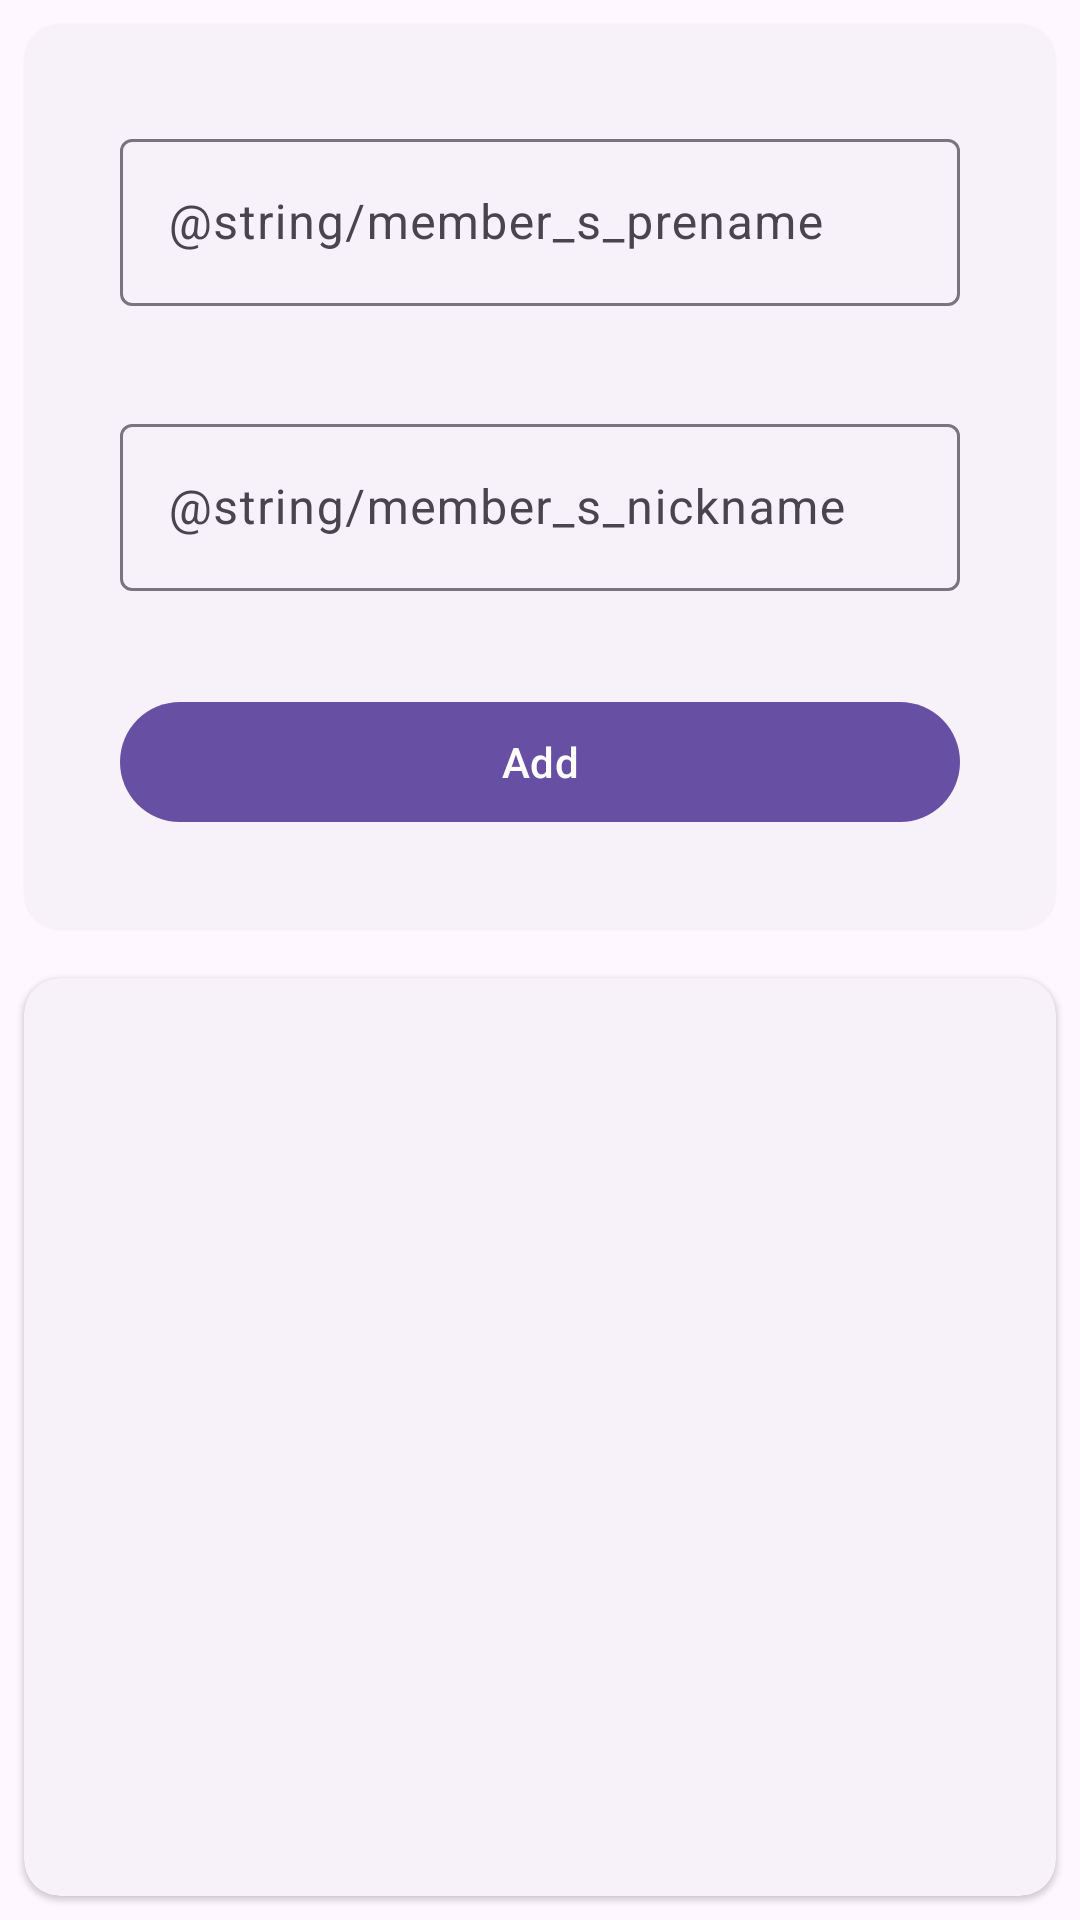

This screen was rendered from an Android layout file. Write that file and the resources it references.
<!-- AndroidManifest.xml: application theme AppTheme -->
<!-- res/layout/fragment_c_f_page1.xml -->
<?xml version="1.0" encoding="utf-8"?>
<RelativeLayout xmlns:android="http://schemas.android.com/apk/res/android"
    xmlns:tools="http://schemas.android.com/tools"
    android:layout_width="match_parent"
    android:layout_height="match_parent"
    tools:context=".fragments.CFPage1">

    <com.google.android.material.card.MaterialCardView
        android:id="@+id/tilCardView"
        android:layout_width="match_parent"
        android:layout_height="wrap_content"
        android:layout_margin="8dp"
        style="@style/Widget.Material3.CardView.Elevated">
        <RelativeLayout
            android:layout_width="match_parent"
            android:layout_height="wrap_content"
            android:orientation="vertical"
            android:padding="16dp">

            <com.google.android.material.textfield.TextInputLayout
                android:layout_width="match_parent"
                android:layout_height="wrap_content"
                style="@style/Widget.Material3.TextInputEditText.OutlinedBox"
                android:hint="@string/member_s_prename"
                android:id="@+id/memberPrename">

                <com.google.android.material.textfield.TextInputEditText
                    android:layout_width="match_parent"
                    android:layout_height="wrap_content"
                    />

            </com.google.android.material.textfield.TextInputLayout>
            <com.google.android.material.textfield.TextInputLayout
                android:layout_width="match_parent"
                android:layout_height="wrap_content"
                style="@style/Widget.Material3.TextInputEditText.OutlinedBox"
                android:hint="@string/member_s_nickname"
                android:id="@+id/memberNickname"
                android:layout_below="@id/memberPrename">

                <com.google.android.material.textfield.TextInputEditText
                    android:layout_width="match_parent"
                    android:layout_height="wrap_content"/>

            </com.google.android.material.textfield.TextInputLayout>

            <com.google.android.material.button.MaterialButton
                android:id="@+id/add"
                android:layout_width="wrap_content"
                android:layout_height="wrap_content"
                android:layout_below="@id/memberNickname"
                android:layout_alignParentStart="true"
                android:layout_alignParentEnd="true"
                android:layout_marginStart="16dp"
                android:layout_marginTop="16dp"
                android:layout_marginEnd="16dp"
                android:layout_marginBottom="16dp"
                android:text="@string/add" />

        </RelativeLayout>
    </com.google.android.material.card.MaterialCardView>

    <com.google.android.material.card.MaterialCardView
        android:layout_width="match_parent"
        android:layout_height="match_parent"
        style="@style/Widget.Material3.CardView.Elevated"
        android:layout_below="@id/tilCardView"
        android:layout_margin="8dp">

        <androidx.recyclerview.widget.RecyclerView
            android:id="@+id/membersList"
            android:layout_width="match_parent"
            android:layout_height="match_parent"
            android:padding="16dp"
            android:clipToPadding="false"/>

    </com.google.android.material.card.MaterialCardView>


</RelativeLayout>
<!-- resources referenced by this layout -->
<resources>
  <string name="add">Add</string>
  <style name="AppTheme" parent="Theme.Material3.DayNight.NoActionBar">
          <item name="android:statusBarColor">
              @android:color/transparent
          </item>
          <item name="android:navigationBarColor">
              @android:color/transparent
          </item>
          <item name="preferenceTheme">@style/PreferenceThemeOverlay.Rikka.Material3</item>
      </style>
</resources>
